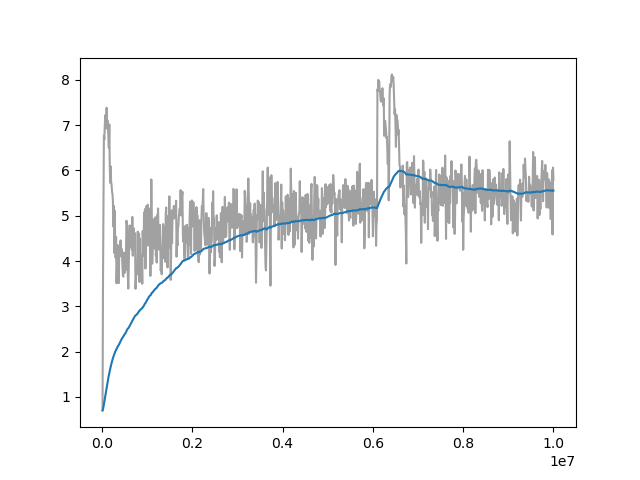

The data file committed next to this chart (first rows):
Wall time, Step, Value
1712663213, 10000, 0.7022
1712663237, 20000, 3.531
1712663261, 30000, 5.376
1712663284, 40000, 6.77
1712663306, 50000, 6.684
1712663329, 60000, 6.999
1712663352, 70000, 7.222
1712663375, 80000, 7.073
1712663398, 90000, 6.927
1712663422, 100000, 7.386
1712663445, 110000, 7.056
1712663468, 120000, 7.106
1712663491, 130000, 6.963
1712663514, 140000, 6.753
1712663536, 150000, 6.503
1712663560, 160000, 7.018
1712663582, 170000, 6.089
1712663605, 180000, 5.726
1712663628, 190000, 6.094
1712663651, 200000, 5.746
1712663674, 210000, 5.685
1712663697, 220000, 5.533
1712663721, 230000, 5.482
1712663745, 240000, 5.32
1712663767, 250000, 4.759
1712663790, 260000, 5.217
1712663813, 270000, 4.177
1712663836, 280000, 5.112
1712663858, 290000, 4.44
1712663881, 300000, 4.071
1712663904, 310000, 4.53
1712663926, 320000, 3.51
1712663949, 330000, 3.857
1712663972, 340000, 4.355
1712663995, 350000, 4.231
1712664017, 360000, 3.52
1712664040, 370000, 3.513
1712664063, 380000, 4.226
1712664082, 390000, 4.148
1712664105, 400000, 4.326
1712664128, 410000, 4.456
1712664150, 420000, 4.108
1712664173, 430000, 4.272
1712664196, 440000, 4.164
1712664219, 450000, 3.903
1712664241, 460000, 3.69
1712664264, 470000, 3.655
1712664287, 480000, 4.188
1712664309, 490000, 3.926
1712664332, 500000, 3.74
1712664356, 510000, 3.967
1712664378, 520000, 3.799
1712664401, 530000, 4.204
1712664424, 540000, 4.891
1712664446, 550000, 4.797
1712664469, 560000, 4.305
1712664492, 570000, 3.674
1712664519, 580000, 3.392
1712664542, 590000, 3.827
1712664565, 600000, 4.384
... 940 more rows
